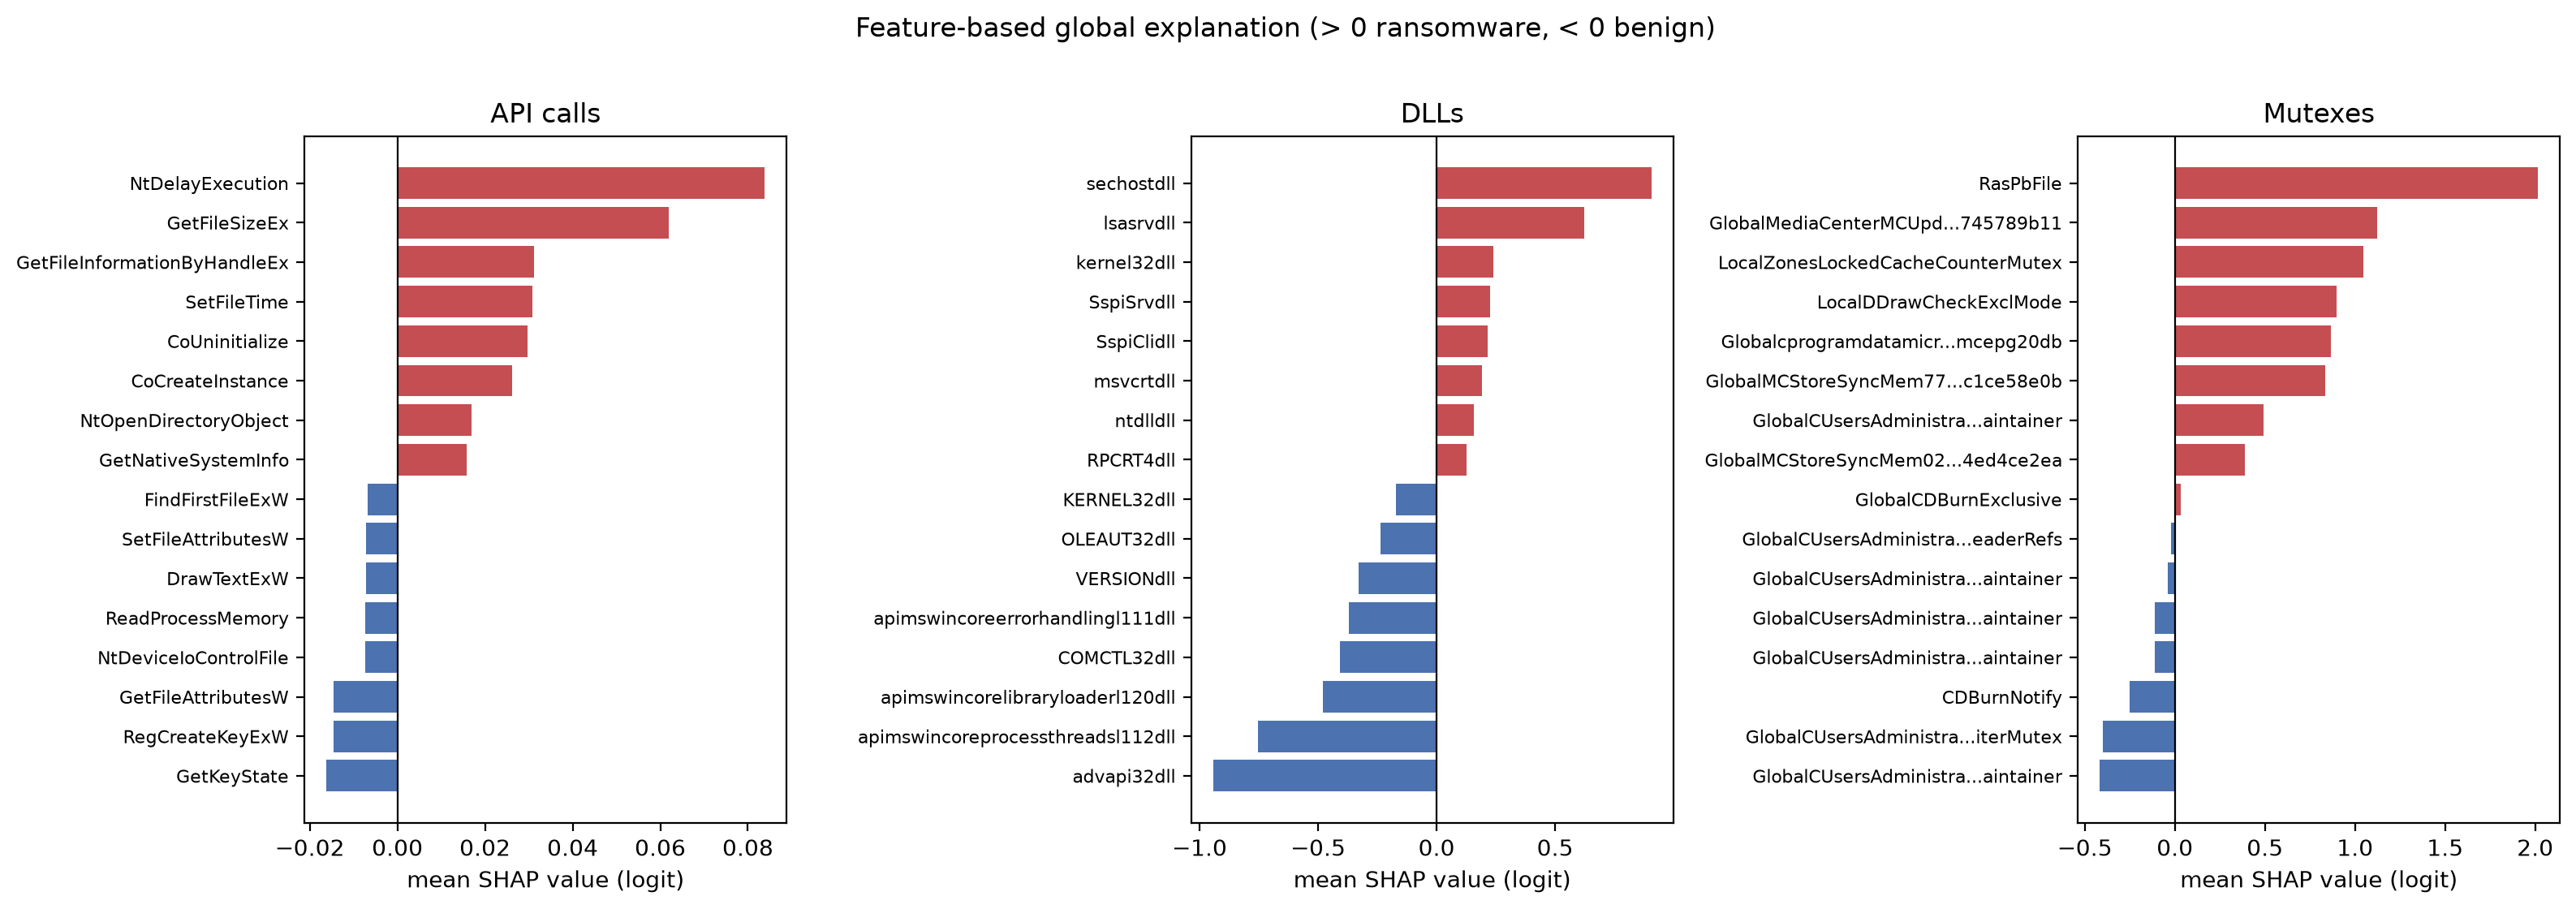

Values plotted in this chart, from the file beside it:
group, value, mean_shap, count
TTP, Unknown, 11.3, 58
TTP, T1012, 4.206, 123
Mutex, RasPbFile, 2.015, 121
TTP, T1021, 1.84, 115
TTP, T1003, 1.254, 115
Mutex, GlobalMediaCenterMCUpdate7000000000026a1…, 1.122, 113
Mutex, LocalZonesLockedCacheCounterMutex, 1.048, 31
TTP, T1098, 1.01, 117
TTP, T1073, 0.9612, 115
Dll, sechostdll, 0.9053, 115
Mutex, LocalDDrawCheckExclMode, 0.8955, 114
Mutex, Globalcprogramdatamicrosoftehomemcepg20d…, 0.8644, 67
Mutex, GlobalMCStoreSyncMem7715dc857070a1523dea…, 0.8366, 81
TTP, T1071, 0.7412, 112
TTP, T1055, 0.6432, 123
Dll, lsasrvdll, 0.6223, 115
Mutex, GlobalCUsersAdministratorAppDataLocalMic…, 0.4917, 21
Mutex, GlobalMCStoreSyncMem02004a9f865399b5c2a0…, 0.389, 115
Mutex, IECompatMutex, 0.3728, 20
Dll, kernel32dll, 0.2404, 209
TTP, <empty>, 0.2321, 2305
Dll, SspiSrvdll, 0.2271, 115
Dll, SspiClidll, 0.2155, 115
Dll, msvcrtdll, 0.193, 185
Dll, ntdlldll, 0.1561, 141
Mutex, LocalZonesCacheCounterMutex, 0.1456, 52
Mutex, GlobalMCStoreSyncMem71bdfe29063ac557a4e7…, 0.1285, 116
Dll, RPCRT4dll, 0.1252, 128
Mutex, GlobalMCStoreCreateTablea1d78cdcc411921c…, 0.09826, 116
Mutex, GlobalMCStoreSyncMem5ea381292eeb3ed3e61d…, 0.09369, 116
Dll, <empty>, 0.08842, 1156
ApiCall, NtDelayExecution, 0.0838, 49
ApiCall, GetFileSizeEx, 0.0619, 30
ApiCall, GetFileInformationByHandleEx, 0.03125, 29
Mutex, GlobalCDBurnExclusive, 0.03106, 33
ApiCall, SetFileTime, 0.03084, 89
ApiCall, CoUninitialize, 0.02977, 70
ApiCall, CoCreateInstance, 0.02612, 81
TTP, T1027, 0.02608, 116
ApiCall, NtOpenDirectoryObject, 0.0169, 33
ApiCall, GetNativeSystemInfo, 0.01586, 29
ApiCall, NtResumeThread, 0.01242, 37
ApiCall, CoInitializeEx, 0.01074, 181
ApiCall, WriteConsoleW, 0.01061, 20
ApiCall, NtEnumerateValueKey, 0.009266, 85
ApiCall, SetFilePointer, 0.008341, 1605
ApiCall, GetTempPathW, 0.008141, 50
ApiCall, DeleteFileW, 0.004886, 47
ApiCall, NtOpenProcess, 0.004767, 170
ApiCall, NtClose, 0.004169, 15989
ApiCall, RegSetValueExA, 0.003751, 90
ApiCall, RegEnumKeyW, 0.003666, 316
ApiCall, RegQueryValueExW, 0.003658, 3289
ApiCall, NtDuplicateObject, 0.003613, 79
ApiCall, GetVolumePathNamesForVolumeNameW, 0.003333, 104
ApiCall, NtFreeVirtualMemory, 0.00318, 689
ApiCall, GetSystemTimeAsFileTime, 0.002602, 1008
ApiCall, GetVolumeNameForVolumeMountPointW, 0.002573, 53
ApiCall, LoadStringW, 0.002514, 887
ApiCall, OleInitialize, 0.002414, 169
... 103 more rows
